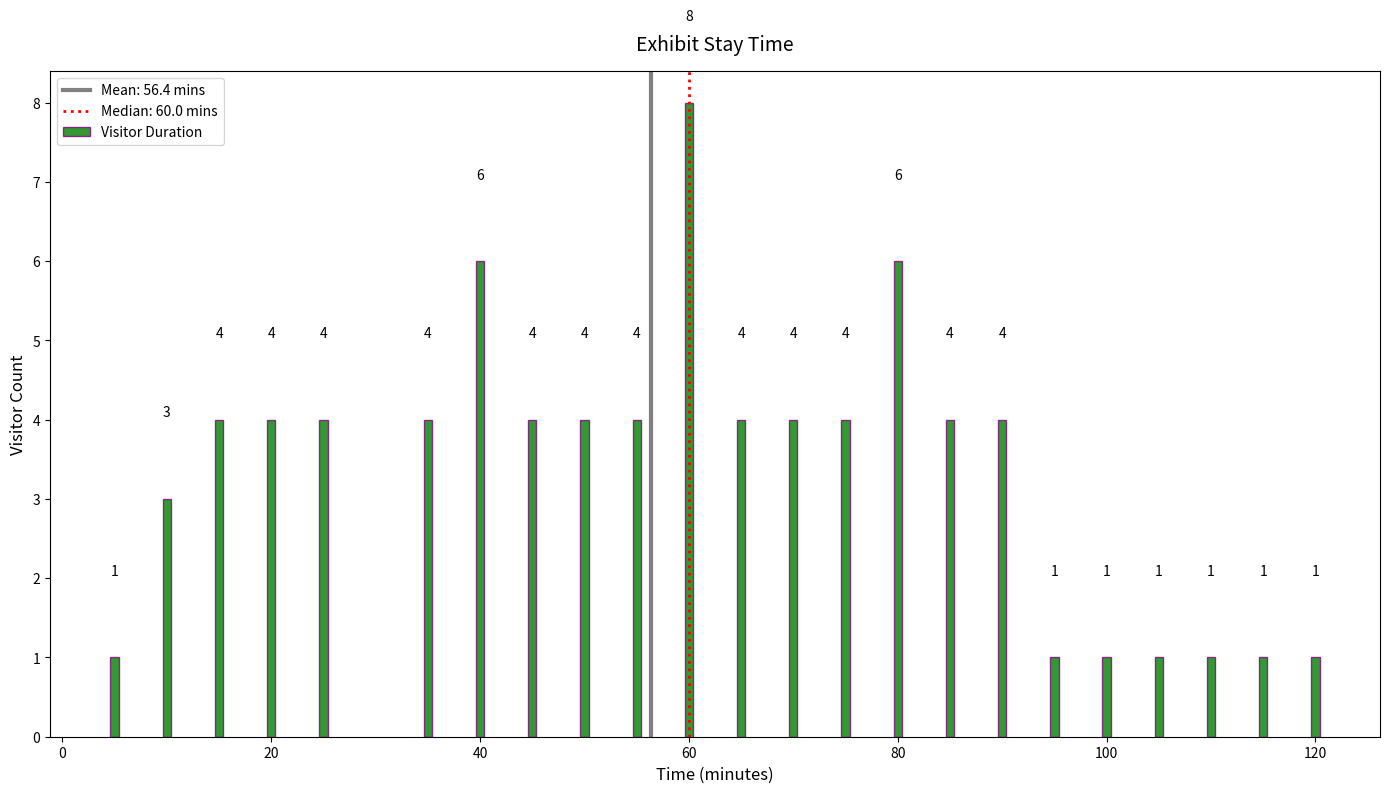

Generate this figure with matplotlib:
import matplotlib.pyplot as plt
import numpy as np
from collections import Counter

visitor_times = [
    5, 10, 15, 20, 25, 35, 40, 45, 50, 55, 60, 60, 65, 70, 75, 80, 85, 90, 15, 20, 25, 35, 40, 40, 45, 50,
    55, 60, 60, 65, 70, 75, 80, 80, 85, 90, 10, 15, 20, 25, 35, 40, 40, 45, 50, 55, 60, 60, 65, 70, 75, 80, 80, 85,
    90, 10, 15, 20, 25, 35, 40, 45, 50, 55, 60, 60, 65, 70, 75, 80, 85, 90, 95, 100, 105, 110, 115, 120
]

# Count the occurrences of each duration time
time_counts = Counter(visitor_times)

# Sort the time intervals and their counts
sorted_times = sorted(time_counts.items(), key=lambda x: x[0])  # Sort by time (ascending)

times, counts = zip(*sorted_times)  # Unpack the sorted pairs

fig, ax = plt.subplots(figsize=(14, 8))

ax.bar(times, counts, color='green', edgecolor='purple', alpha=0.8, label='Visitor Duration')

mean_time = np.mean(visitor_times)
median_time = np.median(visitor_times)

ax.axvline(mean_time, color='grey', linestyle='solid', linewidth=3, label=f'Mean: {mean_time:.1f} mins')
ax.axvline(median_time, color='red', linestyle='dotted', linewidth=2, label=f'Median: {median_time:.1f} mins')

ax.set_title('Exhibit Stay Time', fontsize=14, fontweight='light', pad=15)
ax.set_xlabel('Time (minutes)', fontsize=12)
ax.set_ylabel('Visitor Count', fontsize=12)
ax.grid(False)
ax.legend(loc='upper left')

# Added annotations for each bar
for x, y in zip(times, counts):
    ax.text(x, y + 1, str(y), ha='center', va='bottom')

plt.tight_layout()
plt.show()
